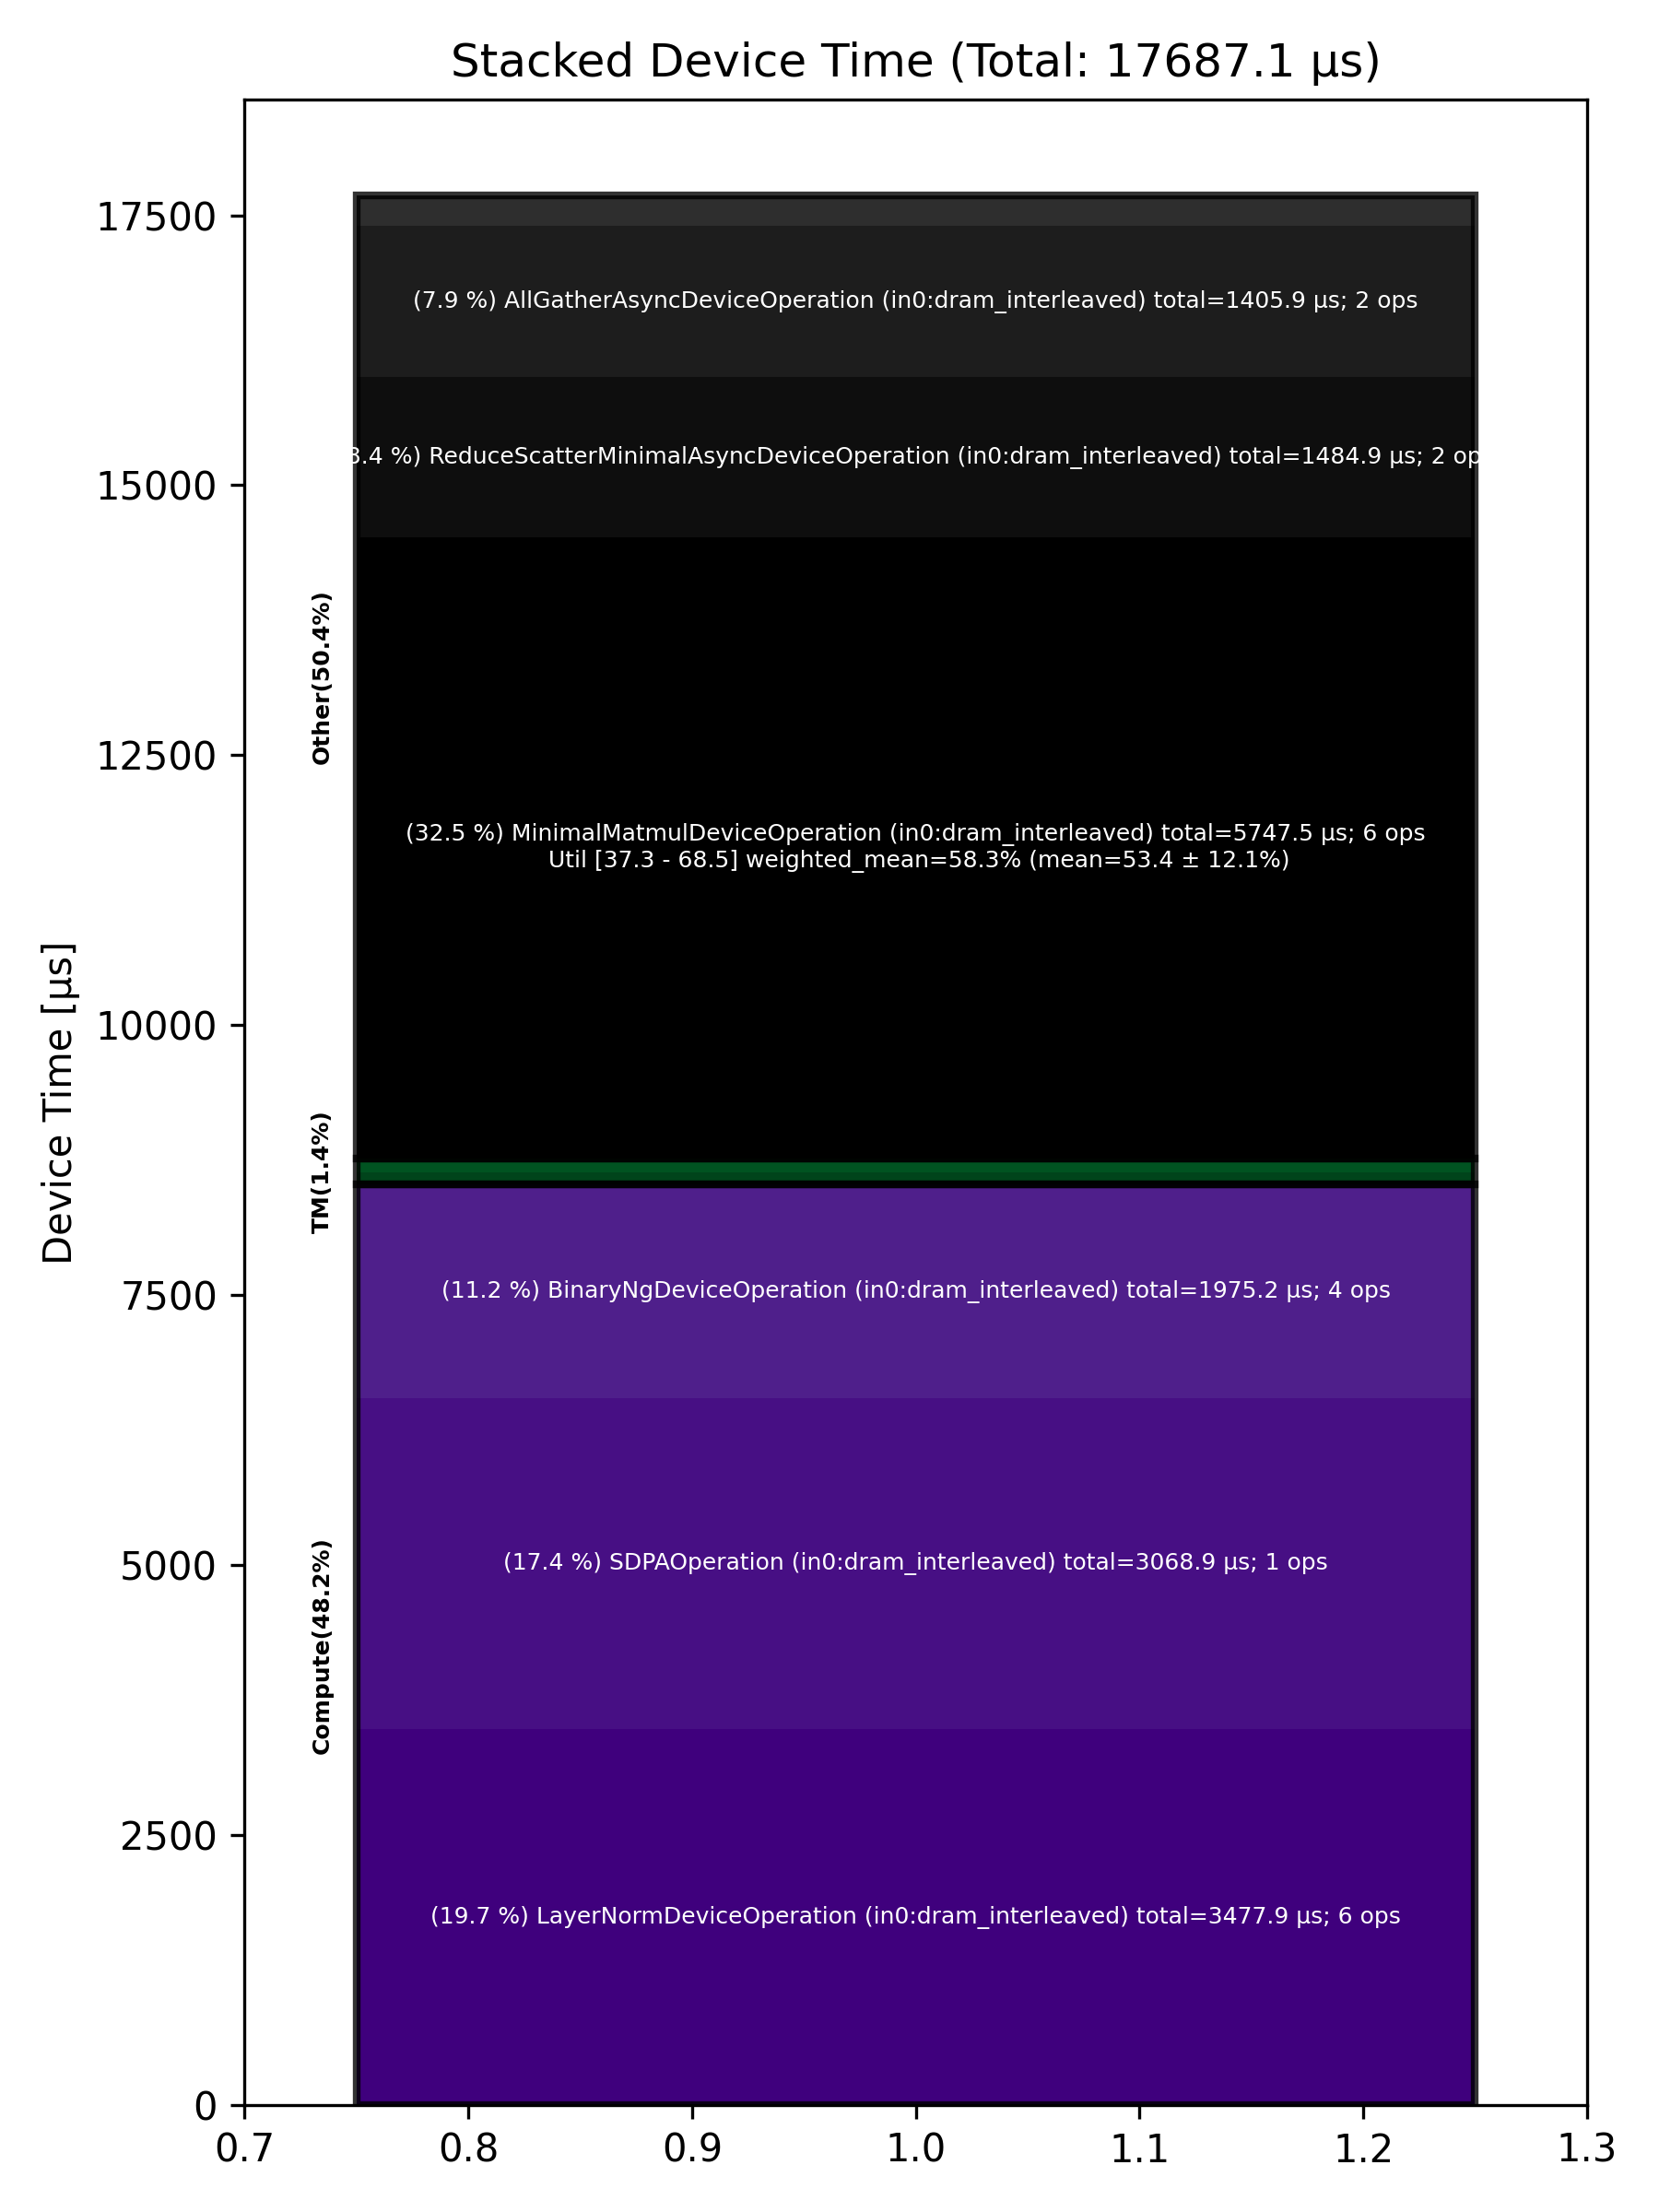

Data behind this chart, as committed beside it:
Total % [%], Op Code, Device Time Sum [μs], Op Count, Op Category, Min FLOPs [%], Max FLOPs [%], Mean FLOPs [%], Std FLOPs [%], Weighted Mean FLOPs [%]
32.50, MinimalMatmulDeviceOperation (in0:dram_i…, 5748, 6, Other, 37.30, 68.45, 53.36, 12.14, 58.29
19.66, LayerNormDeviceOperation (in0:dram_inter…, 3478, 6, Compute, , , , , 
17.35, SDPAOperation (in0:dram_interleaved), 3069, 1, Compute, , , , , 
11.17, BinaryNgDeviceOperation (in0:dram_interl…, 1975, 4, Compute, , , , , 
8.40, ReduceScatterMinimalAsyncDeviceOperation…, 1485, 2, Other, , , , , 
7.95, AllGatherAsyncDeviceOperation (in0:dram_…, 1406, 2, Other, , , , , 
1.51, RotaryEmbeddingHfDeviceOperation (in0:dr…, 267.4, 2, Other, , , , , 
0.66, NlpCreateHeadsDeviceOperation (in0:dram_…, 115.9, 1, TM, , , , , 
0.62, NLPConcatHeadsDeviceOperation (in0:dram_…, 110.4, 1, TM, , , , , 
0.10, TypecastDeviceOperation (in0:dram_interl…, 17.33, 2, TM, , , , , 
0.08, PagedFillCacheDeviceOperation (in0:dram_…, 14.75, 2, Other, , , , , 
0.01, SliceDeviceOperation (in0:dram_interleav…, 0.98, 1, TM, , , , , 
